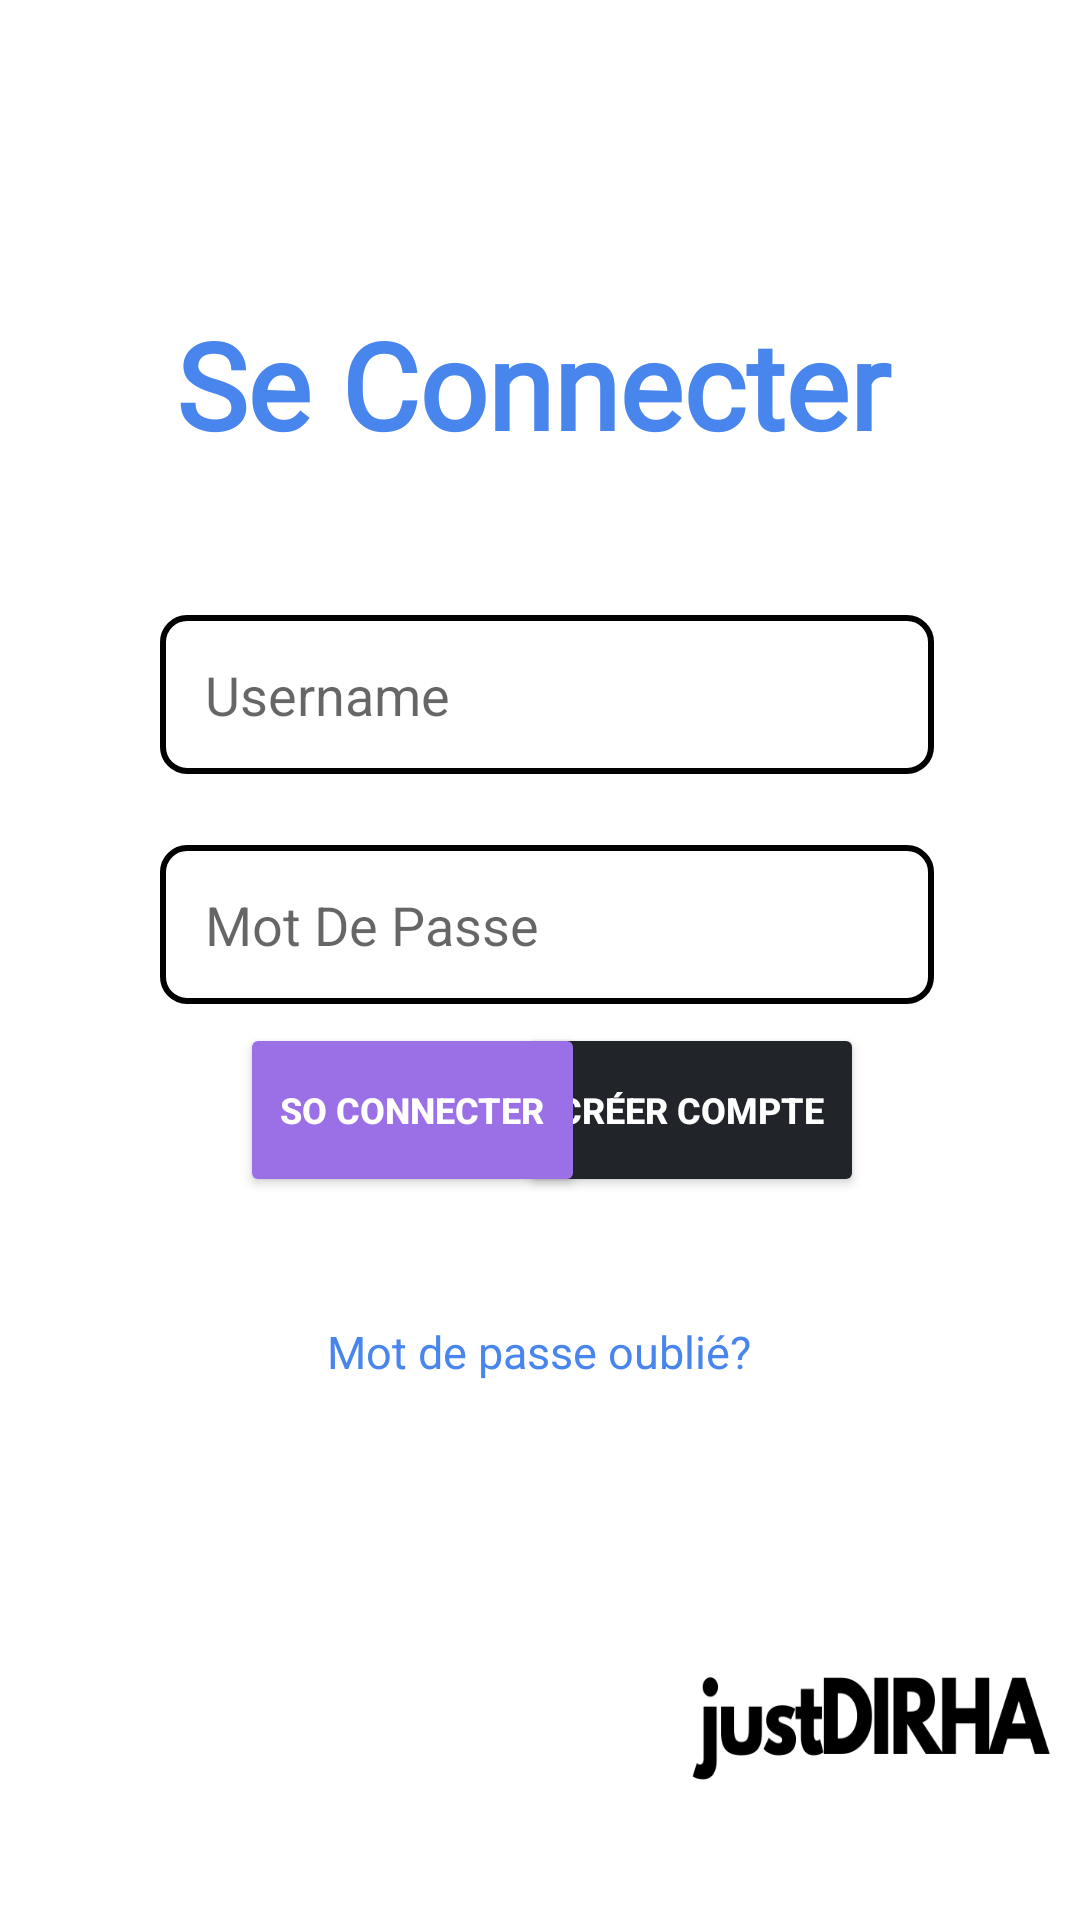

Layout XML and referenced resources for this Android screen:
<!-- AndroidManifest.xml: application theme AppTheme -->
<!-- res/layout/sign_in.xml -->
<?xml version="1.0" encoding="utf-8"?>
<androidx.constraintlayout.widget.ConstraintLayout xmlns:android="http://schemas.android.com/apk/res/android"
    xmlns:app="http://schemas.android.com/apk/res-auto"
    xmlns:tools="http://schemas.android.com/tools"
    android:background="@drawable/image"
    android:layout_width="match_parent"
    android:layout_height="match_parent">


    <EditText
        android:id="@+id/user"
        android:layout_width="258dp"
        android:layout_height="53dp"
        android:background="@drawable/border"
        android:hint="Username"
        android:inputType="textPersonName"
        android:text=""
        app:layout_constraintBottom_toTopOf="@+id/pass"
        app:layout_constraintEnd_toEndOf="parent"
        app:layout_constraintHorizontal_bias="0.522"
        app:layout_constraintStart_toStartOf="parent"
        app:layout_constraintTop_toTopOf="parent"
        app:layout_constraintVertical_bias="0.897" />

    <EditText
        android:id="@+id/pass"
        android:layout_width="258dp"
        android:layout_height="53dp"
        android:background="@drawable/border"
        android:ems="10"
        android:hint="@string/password"
        android:importantForAutofill="no"
        android:inputType="textPassword"
        android:text=""
        app:layout_constraintBottom_toBottomOf="parent"
        app:layout_constraintEnd_toEndOf="parent"
        app:layout_constraintHorizontal_bias="0.524"
        app:layout_constraintStart_toStartOf="parent"
        app:layout_constraintTop_toTopOf="parent"
        app:layout_constraintVertical_bias="0.48" />

    <Button
        android:id="@+id/signup_button"
        android:layout_width="115dp"
        android:layout_height="58dp"
        android:layout_marginEnd="72dp"
        android:backgroundTint="@color/background"
        android:text="Créer Compte"
        android:textColor="@android:color/white"
        android:textSize="12dp"
        android:textStyle="bold"
        app:layout_constraintBottom_toBottomOf="parent"
        app:layout_constraintEnd_toEndOf="parent"
        app:layout_constraintTop_toTopOf="parent"
        app:layout_constraintVertical_bias="0.586"

        app:strokeWidth="2dp" />

    <Button
        android:id="@+id/sign_in"
        android:layout_width="115dp"
        android:layout_height="58dp"
        android:layout_marginStart="80dp"
        android:backgroundTint="#9B70E6"
        android:text="So Connecter"
        android:textColor="@android:color/white"
        android:textSize="12dp"
        android:textStyle="bold"
        app:layout_constraintBottom_toBottomOf="parent"
        app:layout_constraintEnd_toStartOf="@+id/signup_button"
        app:layout_constraintHorizontal_bias="0.0"
        app:layout_constraintStart_toStartOf="parent"
        app:layout_constraintTop_toTopOf="parent"
        app:layout_constraintVertical_bias="0.586"
         />

    <TextView
        android:id="@+id/textViewLogin"
        android:layout_width="249dp"
        android:layout_height="58dp"
        android:backgroundTint="#1A97A6"
        android:fontFamily="@font/audreybold"
        android:text="Se Connecter"
        android:textColor="@color/colorAccent"
        android:textSize="40sp"
        android:textStyle="bold"
        app:layout_constraintBottom_toTopOf="@+id/user"
        app:layout_constraintEnd_toEndOf="parent"
        app:layout_constraintHorizontal_bias="0.529"
        app:layout_constraintStart_toStartOf="parent"
        app:layout_constraintTop_toTopOf="parent"
        app:layout_constraintVertical_bias="0.69" />

    <TextView
        android:id="@+id/forget_pass"
        android:layout_width="212dp"
        android:layout_height="30dp"
        android:text="Mot de passe oublié?"
        android:textAlignment="center"
        android:textColor="@color/colorAccent"
        android:textSize="15dp"
        app:layout_constraintBottom_toBottomOf="parent"
        app:layout_constraintEnd_toEndOf="parent"
        app:layout_constraintHorizontal_bias="0.497"
        app:layout_constraintStart_toStartOf="parent"
        app:layout_constraintTop_toTopOf="parent"
        app:layout_constraintVertical_bias="0.722" />

    <androidx.constraintlayout.widget.Barrier
        android:layout_width="wrap_content"
        android:layout_height="wrap_content"
        app:barrierDirection="left" />




</androidx.constraintlayout.widget.ConstraintLayout>
<!-- resources referenced by this layout -->
<resources>
  <color name="background">#212529</color>
  <color name="colorAccent">#4885ed</color>
  <!-- drawable border (drawable) -->
  <?xml version="1.0" encoding="utf-8"?>
  <shape xmlns:android="http://schemas.android.com/apk/res/android">
      <corners android:radius="8dp"/>
      <stroke android:color="@color/black" android:width="2dp"/>
      <padding android:left="15dp"/>
  </shape>
  <!-- drawable image: png bitmap (drawable-v24, 27741 bytes) -->
  <string name="password">Mot De Passe</string>
  <style name="AppTheme" parent="Theme.AppCompat.Light.NoActionBar">
          
          <item name="colorPrimary">@color/colorPrimary</item>
          <item name="colorPrimaryDark">@color/colorPrimaryDark</item>
          <item name="colorAccent">@color/colorAccent</item>
      </style>
  <color name="black">#FF000000</color>
  <color name="colorPrimary">#ffffff</color>
  <color name="colorPrimaryDark">#ffffff</color>
</resources>
